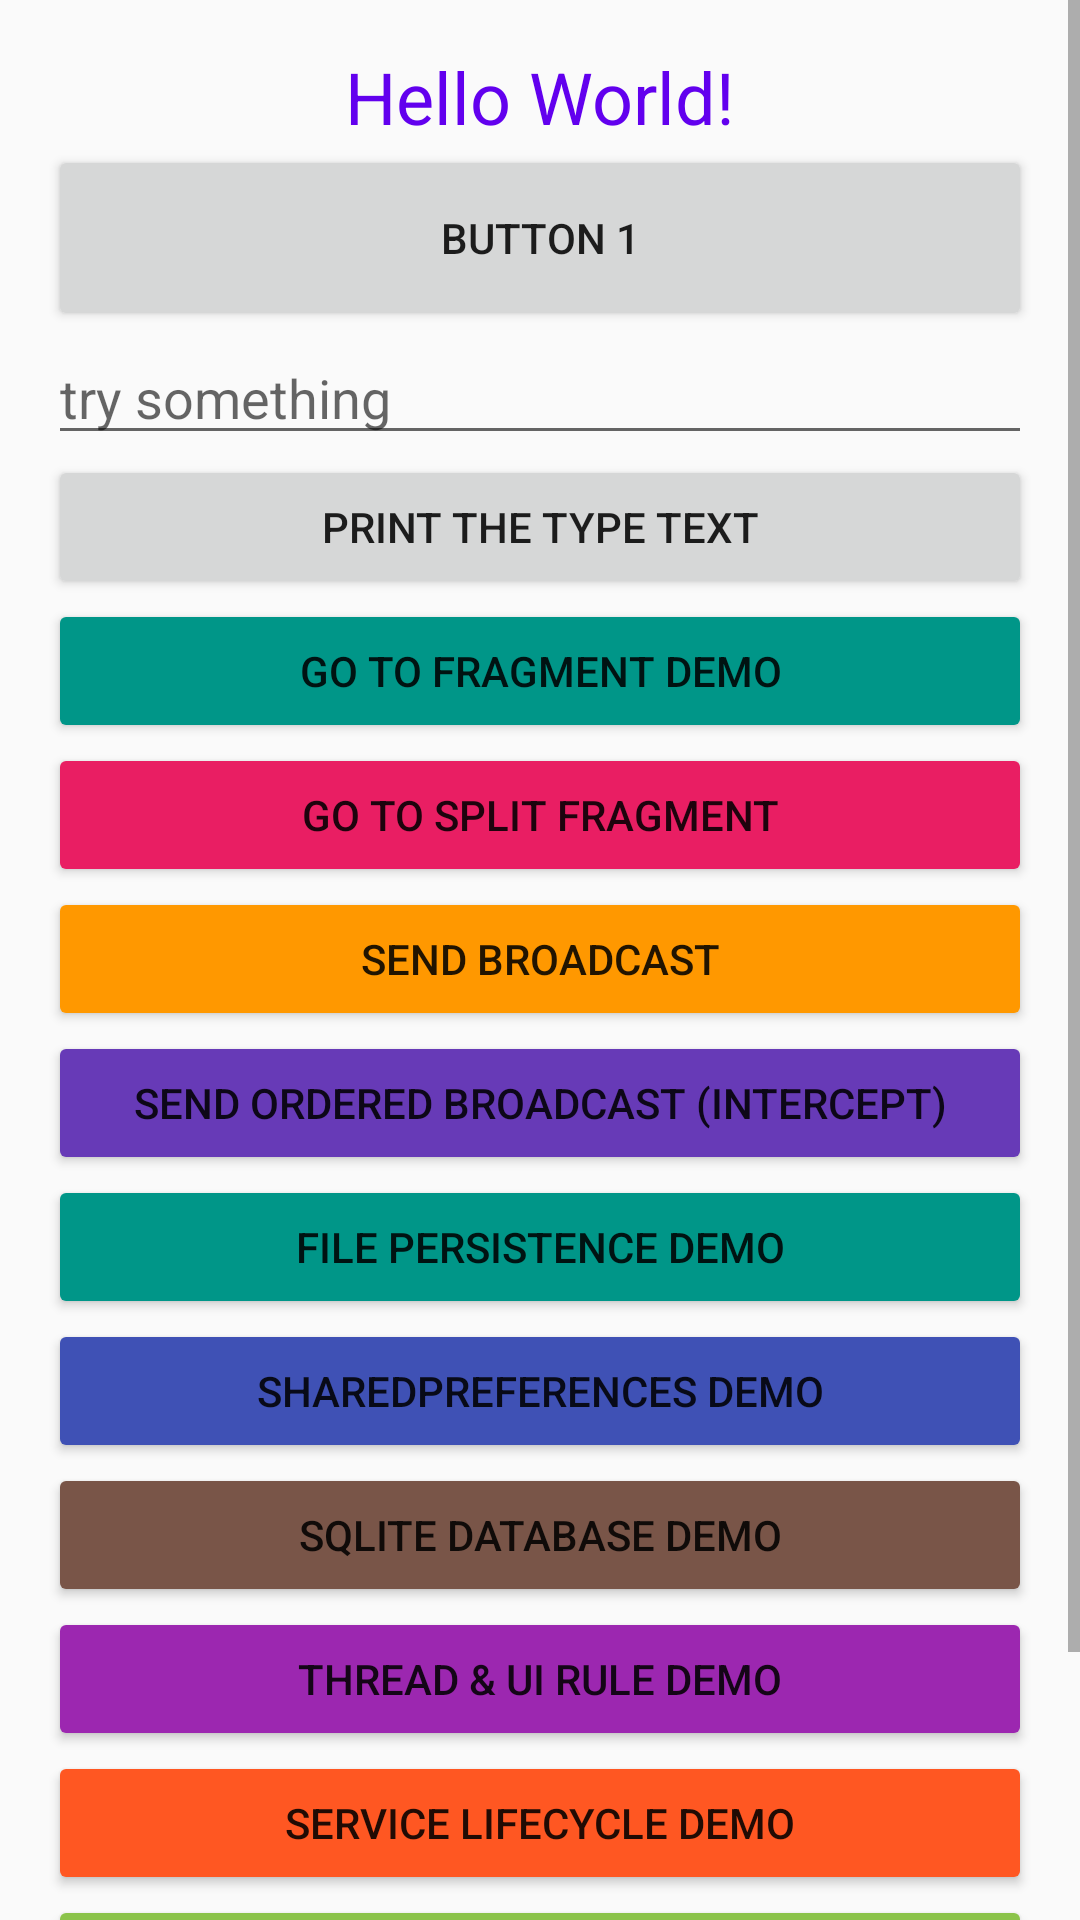

Reconstruct the res/layout file that produces this screen, plus the resources it refers to.
<!-- AndroidManifest.xml: activity theme Theme.MyApplication -->
<!-- res/layout/activity_main.xml -->
<?xml version="1.0" encoding="utf-8"?>
<ScrollView xmlns:android="http://schemas.android.com/apk/res/android"
    xmlns:tools="http://schemas.android.com/tools"
    android:layout_width="match_parent"
    android:layout_height="match_parent"
    tools:context=".MainActivity">

    <LinearLayout
        android:orientation="vertical"
        android:layout_width="match_parent"
        android:layout_height="wrap_content"
        android:gravity="center"
        android:padding="16dp">

        <TextView
            android:layout_width="wrap_content"
            android:layout_height="wrap_content"
            android:textSize="24sp"
            android:textColor="@color/purple_500"
            android:text="Hello World!"/>

        <Button
            android:id="@+id/button1"
            android:layout_width="match_parent"
            android:layout_height="62dp"
            android:text="Button 1"/>

        <EditText
            android:layout_width="match_parent"
            android:layout_height="wrap_content"
            android:id="@+id/editText"
            android:hint="try something"
            android:maxLines="2"/>

        <Button
            android:layout_width="match_parent"
            android:layout_height="wrap_content"
            android:text="Print the type text"
            android:id="@+id/printType"/>

        <Button
            android:id="@+id/btn_fragment_demo"
            android:layout_width="match_parent"
            android:layout_height="wrap_content"
            android:text="Go to Fragment Demo"
            android:backgroundTint="#009688"/>

        <Button
            android:id="@+id/btn_split_fragment"
            android:layout_width="match_parent"
            android:layout_height="wrap_content"
            android:text="Go to Split Fragment"
            android:backgroundTint="#E91E63"/>

        <Button
            android:id="@+id/btn_send_broadcast"
            android:layout_width="match_parent"
            android:layout_height="wrap_content"
            android:text="Send Broadcast"
            android:backgroundTint="#FF9800"/>

        <Button
            android:id="@+id/btn_send_ordered_broadcast"
            android:layout_width="match_parent"
            android:layout_height="wrap_content"
            android:text="Send Ordered Broadcast (Intercept)"
            android:backgroundTint="#673AB7"/>

        <Button
            android:id="@+id/btn_file_persistence"
            android:layout_width="match_parent"
            android:layout_height="wrap_content"
            android:text="File Persistence Demo"
            android:backgroundTint="#009688"/>

        <Button
            android:id="@+id/btn_shared_preferences"
            android:layout_width="match_parent"
            android:layout_height="wrap_content"
            android:text="SharedPreferences Demo"
            android:backgroundTint="#3F51B5"/>

        <Button
            android:id="@+id/btn_sqlite_demo"
            android:layout_width="match_parent"
            android:layout_height="wrap_content"
            android:text="SQLite Database Demo"
            android:backgroundTint="#795548"/>

        <Button
            android:id="@+id/btn_thread_demo"
            android:layout_width="match_parent"
            android:layout_height="wrap_content"
            android:text="Thread &amp; UI Rule Demo"
            android:backgroundTint="#9C27B0"/>

        <Button
            android:id="@+id/btn_service_demo"
            android:layout_width="match_parent"
            android:layout_height="wrap_content"
            android:text="Service Lifecycle Demo"
            android:backgroundTint="#FF5722"/>

        <Button
            android:id="@+id/btn_bound_service_demo"
            android:layout_width="match_parent"
            android:layout_height="wrap_content"
            android:text="Bound Service Demo"
            android:backgroundTint="#8BC34A"/>

        <Button
            android:id="@+id/btn_call_phone"
            android:layout_width="match_parent"
            android:layout_height="wrap_content"
            android:text="Call 10086 (Runtime Permission)"
            android:backgroundTint="#607D8B"/>

        <ImageView
            android:layout_width="match_parent"
            android:layout_height="wrap_content"
            android:id="@+id/imageview"
            android:src="@drawable/img"/>

    </LinearLayout>
</ScrollView>
<!-- resources referenced by this layout -->
<resources>
  <style name="Theme.MyApplication" parent="Theme.AppCompat.Light.DarkActionBar">
  
      </style>
  <!-- not gathered from this repository: default colours our renderer supplied (Android Studio template values) -->
  <color name="purple_500">#FF6200EE</color>
</resources>
